Run: headless pygame with SDL's dummy video driver; simulated clock (each Clock.tick advances the game by its frame time, no real sleeping); random seed 0; keys injected as events and as key.get_pressed() state; no mouse input.
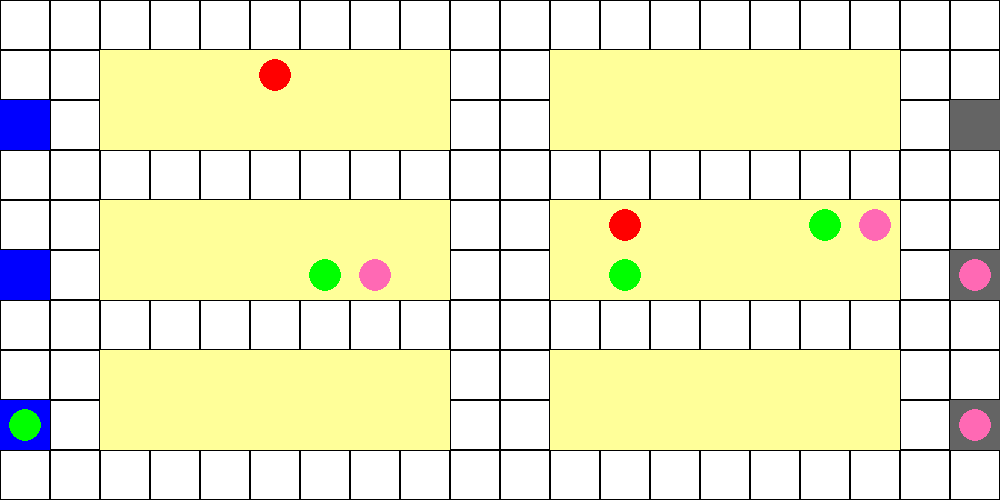
Frame 1 of 4 · flips 1–60 · no input
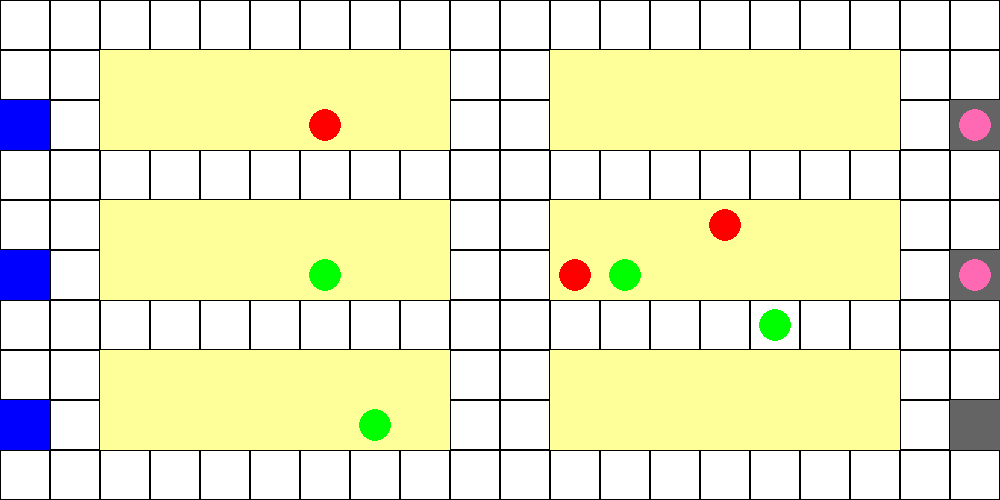
Frame 2 of 4 · flips 61–180 · tapped SPACE, RETURN · held RIGHT (→), D
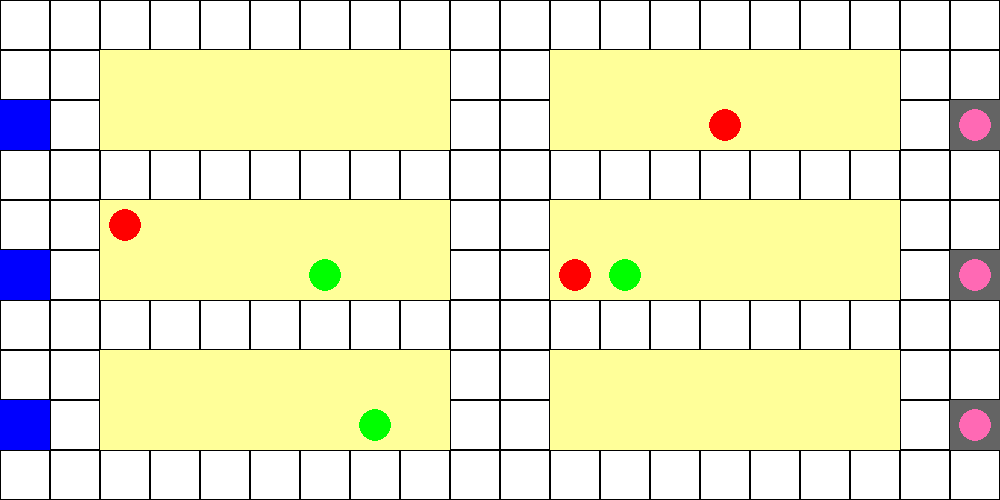
Frame 3 of 4 · flips 181–300 · held DOWN (↓), S
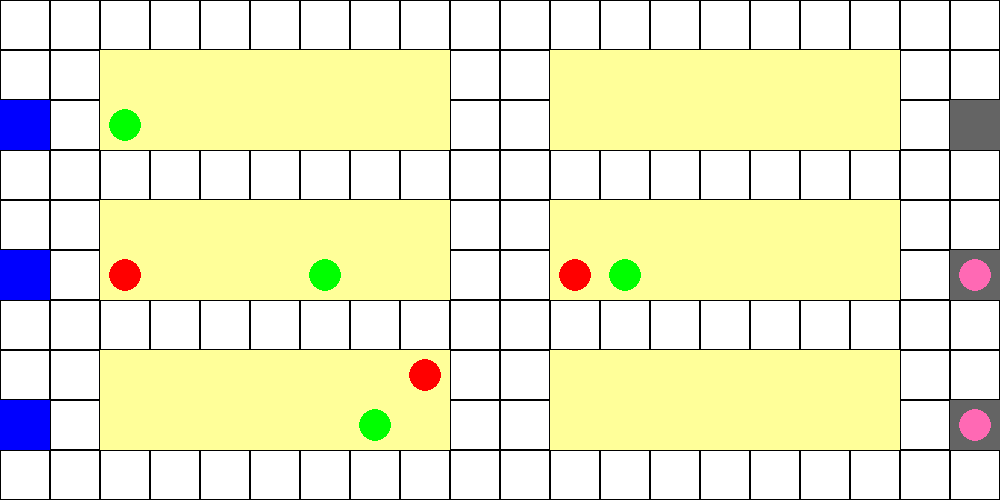
Frame 4 of 4 · flips 301–420 · held LEFT (←), A, UP (↑), W

The pygame program that drew these frames:

import pygame
import random

# Initialize pygame
pygame.init()

# Constants
GRID_SIZE = (20, 10)
CELL_SIZE = 50
SCREEN_SIZE = (GRID_SIZE[0] * CELL_SIZE, GRID_SIZE[1] * CELL_SIZE)

# Colors
WHITE = (255, 255, 255)
BLACK = (0, 0, 0)
YELLOW = (255, 255, 153)
GRAY = (100, 100, 100)
BLUE = (0, 0, 255)
RED = (255, 0, 0)
GREEN = (0, 255, 0)
PINK = (255, 105, 180)

# Create screen
screen = pygame.display.set_mode(SCREEN_SIZE)
pygame.display.set_caption("Warehouse Simulation")

# Define grid positions
shelves = [(x, y) for x in range(2, 18) for y in [1, 2, 4, 5, 7, 8] if x not in [9, 10]]

# Pickup and delivery points
pickup_points = [(19, 8), (19, 2), (19, 5)]
delivery_points = [(0, 8), (0, 2), (0, 5)]

# Initialize robots
num_robots = 4  # Number of pink and green robots
pink_robots = [{'pos': list(random.choice(pickup_points)), 'task': 'pickup', 'carrying': False} for _ in range(num_robots)]
green_robots = [{'pos': list(random.choice(delivery_points)), 'task': 'wait', 'carrying': False} for _ in range(num_robots)]

# Assign initial shelf targets
red_shelves = {}
for _ in range(num_robots):
    shelf = random.choice(shelves)
    red_shelves[shelf] = RED

def draw_grid():
    screen.fill(WHITE)
    for x in range(GRID_SIZE[0]):
        for y in range(GRID_SIZE[1]):
            rect = pygame.Rect(x * CELL_SIZE, y * CELL_SIZE, CELL_SIZE, CELL_SIZE)
            pygame.draw.rect(screen, BLACK, rect, 1)
            if (x, y) in shelves:
                pygame.draw.rect(screen, YELLOW, rect)
    for p in pickup_points:
        pygame.draw.rect(screen, GRAY, pygame.Rect(p[0] * CELL_SIZE, p[1] * CELL_SIZE, CELL_SIZE, CELL_SIZE))
    for d in delivery_points:
        pygame.draw.rect(screen, BLUE, pygame.Rect(d[0] * CELL_SIZE, d[1] * CELL_SIZE, CELL_SIZE, CELL_SIZE))
    for rs, color in red_shelves.items():
        pygame.draw.circle(screen, color, (rs[0] * CELL_SIZE + CELL_SIZE // 2, rs[1] * CELL_SIZE + CELL_SIZE // 2), CELL_SIZE // 3)
    for pr in pink_robots:
        pygame.draw.circle(screen, PINK, (pr['pos'][0] * CELL_SIZE + CELL_SIZE // 2, pr['pos'][1] * CELL_SIZE + CELL_SIZE // 2), CELL_SIZE // 3)
    for gr in green_robots:
        pygame.draw.circle(screen, GREEN, (gr['pos'][0] * CELL_SIZE + CELL_SIZE // 2, gr['pos'][1] * CELL_SIZE + CELL_SIZE // 2), CELL_SIZE // 3)

running = True
clock = pygame.time.Clock()
while running:
    clock.tick(5)
    for event in pygame.event.get():
        if event.type == pygame.QUIT:
            running = False
    
    for i in range(num_robots):
        if i >= len(red_shelves):
            continue  # Prevent index errors if shelves are reassigned

        # Pink robot logic
        if pink_robots[i]['task'] == 'pickup':
            target = random.choice(pickup_points)
            if pink_robots[i]['pos'] == list(target):
                pink_robots[i]['carrying'] = True
                pink_robots[i]['task'] = 'deliver'
            else:
                px, py = pink_robots[i]['pos']
                tx, ty = target
                pink_robots[i]['pos'] = [px + (tx > px) - (tx < px), py + (ty > py) - (ty < py)]
        elif pink_robots[i]['task'] == 'deliver':
            target = list(red_shelves.keys())[i]
            if pink_robots[i]['pos'] == list(target):
                pink_robots[i]['carrying'] = False
                pink_robots[i]['task'] = 'wait'
                green_robots[i]['task'] = 'pickup'
                red_shelves[target] = GREEN  # Package is ready for pickup
            else:
                px, py = pink_robots[i]['pos']
                tx, ty = target
                pink_robots[i]['pos'] = [px + (tx > px) - (tx < px), py + (ty > py) - (ty < py)]
        elif pink_robots[i]['task'] == 'wait':
            pink_robots[i]['pos'] = list(random.choice(pickup_points))

        # Green robot logic
        if green_robots[i]['task'] == 'pickup':
            target = list(red_shelves.keys())[i]
            if red_shelves[target] == GREEN:
                if green_robots[i]['pos'] == list(target):
                    green_robots[i]['carrying'] = True
                    green_robots[i]['task'] = 'deliver'
                    del red_shelves[target]  # Remove collected package marker
                else:
                    gx, gy = green_robots[i]['pos']
                    tx, ty = target
                    green_robots[i]['pos'] = [gx + (tx > gx) - (tx < gx), gy + (ty > gy) - (ty < gy)]
        elif green_robots[i]['task'] == 'deliver':
            target = random.choice(delivery_points)
            if green_robots[i]['pos'] == list(target):
                green_robots[i]['carrying'] = False
                green_robots[i]['task'] = 'wait'
                new_shelf = random.choice(shelves)
                red_shelves[new_shelf] = RED  # Assign new shelf as red
                pink_robots[i]['task'] = 'pickup'
            else:
                gx, gy = green_robots[i]['pos']
                tx, ty = target
                green_robots[i]['pos'] = [gx + (tx > gx) - (tx < gx), gy + (ty > gy) - (ty < gy)]
        elif green_robots[i]['task'] == 'wait':
            green_robots[i]['pos'] = list(random.choice(delivery_points))

    draw_grid()
    pygame.display.flip()

pygame.quit()
